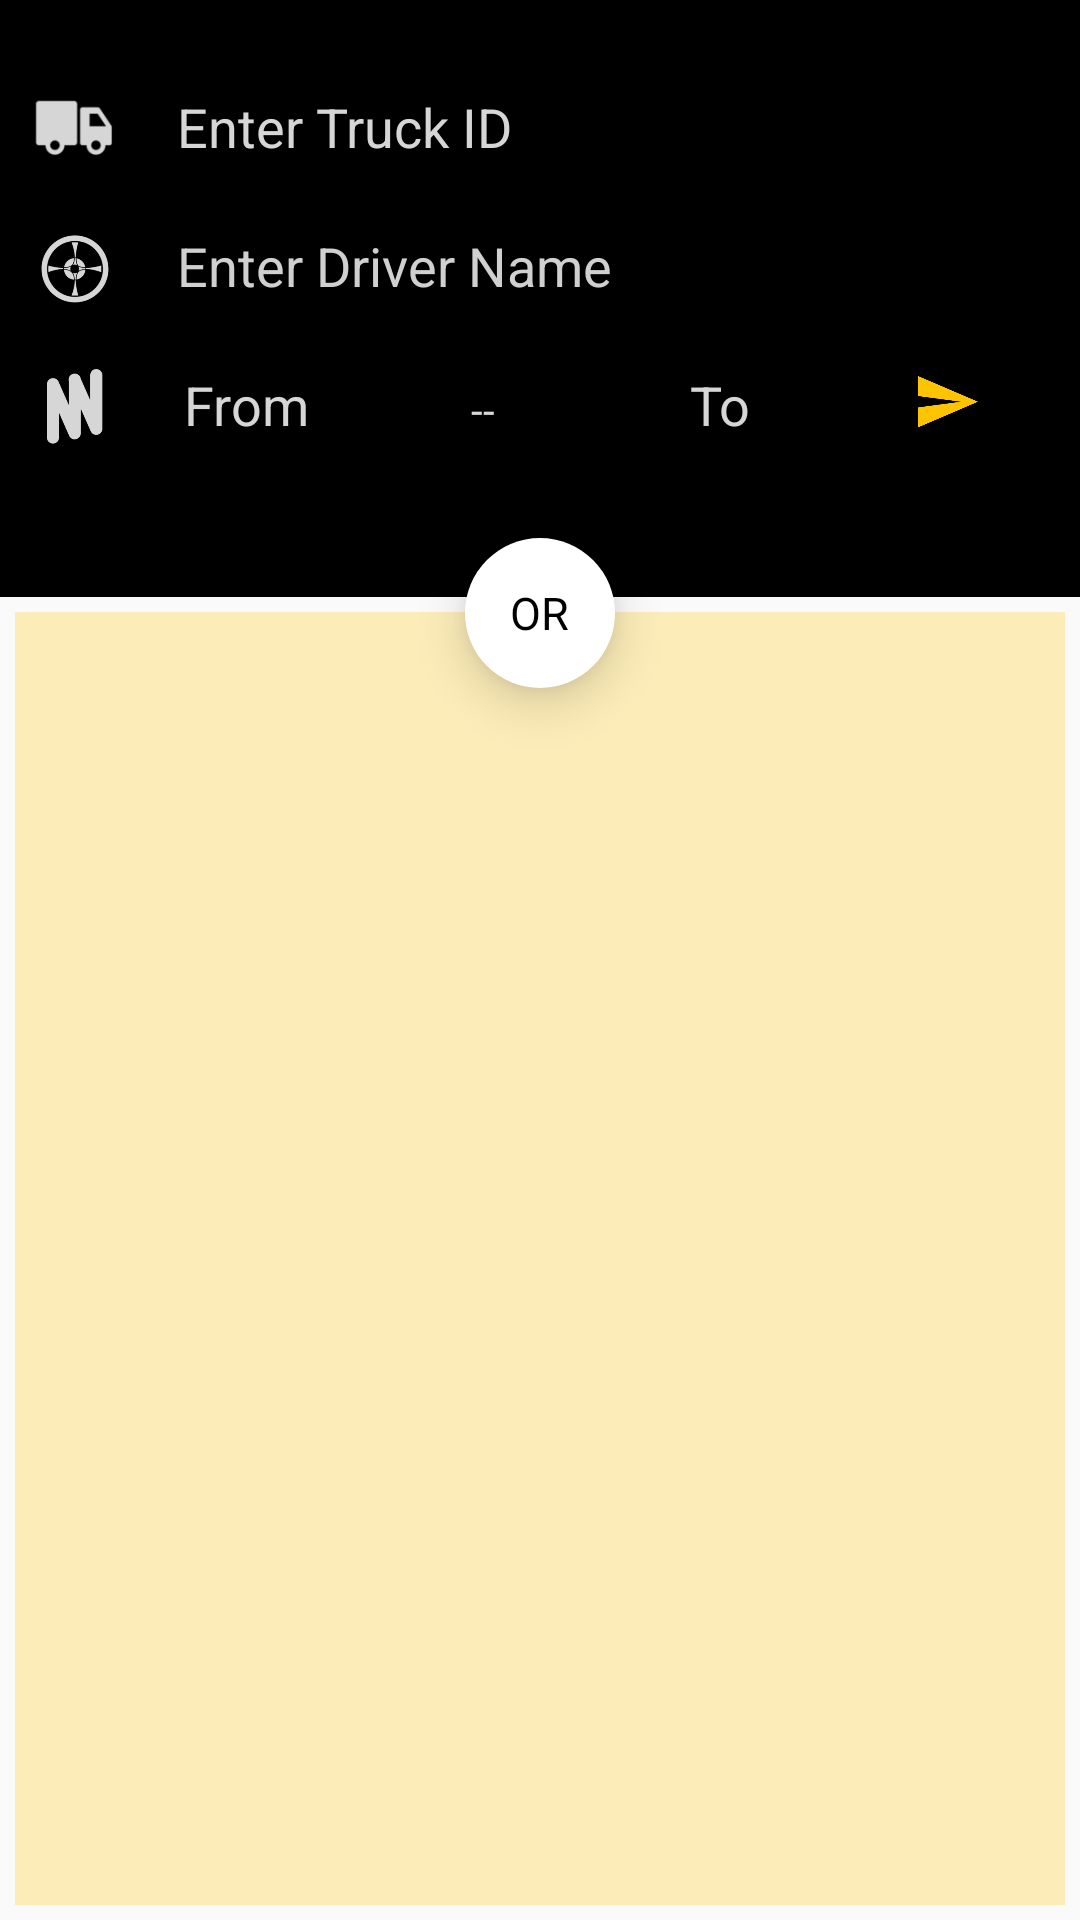

Write the Android layout XML for this screen, with the resource values it uses.
<!-- AndroidManifest.xml: application theme AppTheme -->
<!-- res/layout/fragment_new_truck.xml -->
<?xml version="1.0" encoding="utf-8"?>
<RelativeLayout xmlns:android="http://schemas.android.com/apk/res/android"
    xmlns:app="http://schemas.android.com/apk/res-auto"
    android:orientation="vertical"
    android:layout_width="match_parent"
    android:layout_height="match_parent">

    <LinearLayout
        android:layout_width="match_parent"
        android:layout_height="wrap_content"
        android:orientation="vertical"
        android:background="#000000"
        android:id="@+id/booking_id_layout"
        android:layout_alignParentTop="true"
        android:layout_alignParentLeft="true"
        android:layout_alignParentStart="true">


        <LinearLayout
            android:layout_width="match_parent"
            android:layout_height="wrap_content"
            android:orientation="horizontal"
            android:weightSum="1"
            android:paddingLeft="10dp"
            android:paddingRight="10dp"
            android:layout_marginTop="20dp"
            android:layout_marginBottom="40dp">


        <LinearLayout
            android:layout_width="0dp"
            android:layout_weight="0.8"
            android:layout_height="wrap_content"
            android:orientation="vertical">
            <LinearLayout
           android:layout_width="match_parent"
           android:layout_height="match_parent"
           android:orientation="horizontal">
       <ImageView
           android:layout_width="30dp"
           android:layout_height="30dp"
           android:src="@drawable/ic_truck_edit"
           android:background="@android:color/transparent"
           android:scaleType="centerCrop"
           android:layout_gravity="right|center_vertical"/>

        <EditText
            android:layout_width="0dp"
            android:layout_weight="1"
            android:layout_marginLeft="15dp"
            android:layout_marginRight="15dp"
            android:layout_marginBottom="5dp"
            android:layout_height="wrap_content"
            android:hint="Enter Truck ID"
            android:textColorHint="#d6d6d6"
            android:textColor="#d6d6d6"
            android:typeface="sans"
            android:id="@+id/new_truck_id"/>

       </LinearLayout>
            <LinearLayout
                android:layout_width="match_parent"
                android:layout_height="match_parent"
                android:orientation="horizontal">
                <ImageView
                    android:layout_width="30dp"
                    android:layout_height="30dp"
                    android:src="@drawable/ic_driver"
                    android:background="@android:color/transparent"
                    android:scaleType="centerInside"
                    android:layout_gravity="right|center_vertical"/>

                <EditText
                    android:id="@+id/driver_name"
                    android:layout_width="0dp"
                    android:layout_height="wrap_content"
                    android:layout_marginBottom="5dp"
                    android:layout_marginLeft="15dp"
                    android:layout_marginRight="15dp"
                    android:layout_weight="1"
                    android:hint="Enter Driver Name"
                    android:textColorHint="#d0d0d0"
                    android:typeface="sans"
                    android:textColor="#d6d6d6"
                    />

            </LinearLayout>
            <LinearLayout
                android:layout_width="match_parent"
                android:layout_height="match_parent"
                android:orientation="horizontal">



                <ImageView
                    android:layout_width="30dp"
                    android:layout_height="30dp"
                    android:src="@drawable/ic_to_fro"
                    android:background="@android:color/transparent"
                    android:scaleType="centerInside"
                    android:layout_gravity="right|center_vertical"/>

                <EditText
                    android:layout_width="0dp"
                    android:layout_weight="1"
                    android:layout_marginLeft="10dp"
                    android:layout_marginRight="10dp"
                    android:layout_marginBottom="5dp"
                    android:layout_height="wrap_content"
                    android:hint="From"
                    android:gravity="center"
                    android:textColorHint="#d6d6d6"
                    android:textColor="#d6d6d6"
                    android:typeface="sans"
                    android:id="@+id/origin"/>

                <TextView
                    android:layout_width="0dp"
                    android:layout_weight="1"
                    android:layout_marginLeft="5dp"
                    android:layout_marginRight="5dp"
                    android:layout_marginBottom="5dp"
                    android:layout_height="wrap_content"
                    android:text="--"
                    android:gravity="center"
                    android:typeface="sans"
                    android:textColor="#d6d6d6"/>



                <EditText
                    android:layout_width="0dp"
                    android:layout_weight="1"
                    android:layout_marginLeft="10dp"
                    android:layout_marginRight="10dp"
                    android:layout_marginBottom="5dp"
                    android:layout_height="wrap_content"
                    android:hint="To"
                    android:gravity="center"
                    android:textColorHint="#d6d6d6"
                    android:typeface="sans"
                    android:id="@+id/dest"
                    android:textColor="#d6d6d6"/>

            </LinearLayout>


        </LinearLayout>

            <LinearLayout
           android:layout_width="0dp"
           android:layout_weight="0.2"
           android:layout_height="match_parent"
           android:gravity="bottom|center_horizontal"
                android:layout_marginBottom="15dp">
           <ImageButton
               android:layout_width="20dp"
               android:layout_height="20dp"
               android:src="@drawable/ic_forward"
               android:background="@android:color/transparent"
               android:scaleType="centerInside"

               android:id="@+id/find_truck"
               />
       </LinearLayout>

        </LinearLayout>



    </LinearLayout>



    <LinearLayout
        android:layout_width="match_parent"
        android:layout_height="match_parent"
        android:orientation="vertical"
        android:layout_below="@id/booking_id_layout"
        android:padding="5dp">


        <RelativeLayout
            android:layout_width="match_parent"
            android:layout_height="match_parent"
            android:background="@color/colorPrimaryLight">

            <FrameLayout
                android:background="#000"
                android:id="@+id/camera_preview"
                android:layout_width="wrap_content"
                android:layout_height="wrap_content"
                android:layout_centerInParent="true"/>



            <RelativeLayout
                android:id="@+id/overlayView"
                android:layout_width="match_parent"
                android:layout_height="match_parent">
            </RelativeLayout>



        </RelativeLayout>


    </LinearLayout>

    <LinearLayout
        android:layout_width="50dp"
        android:layout_height="50dp"
        android:src="@drawable/ic_truck"
        android:background="@drawable/bg_circle_white"
        android:padding="10dp"
        android:layout_below="@id/booking_id_layout"
        android:layout_centerHorizontal="true"
        android:layout_marginTop="-20dp"
        android:elevation="5dp"
        android:translationZ="5dp"
        android:gravity="center">

        <TextView
            android:layout_width="wrap_content"
            android:layout_height="wrap_content"
            android:text="OR"
            android:layout_gravity="center"
            android:gravity="center"
            android:textSize="15sp"
            android:textColor="@color/black"/>

    </LinearLayout>




</RelativeLayout>
<!-- resources referenced by this layout -->
<resources>
  <color name="black">#000000</color>
  <color name="colorPrimaryLight">#44ffc401</color>
  <!-- drawable bg_circle_white (drawable) -->
  <?xml version="1.0" encoding="utf-8"?>
  <shape
      xmlns:android="http://schemas.android.com/apk/res/android"
      android:shape="oval">
  
      <solid
          android:color="@color/white" />
  
      <size
          android:width="120dp"
          android:height="120dp" />
  
  </shape>
  <!-- drawable ic_driver: png bitmap (drawable, 8914 bytes) -->
  <!-- drawable ic_forward: png bitmap (drawable, 3311 bytes) -->
  <!-- drawable ic_to_fro: png bitmap (drawable, 4118 bytes) -->
  <!-- drawable ic_truck: png bitmap (drawable-hdpi, 4280 bytes) -->
  <!-- drawable ic_truck_edit: png bitmap (drawable, 1817 bytes) -->
  <style name="AppTheme" parent="AppTheme.Base" />
  <color name="white">#ffffff</color>
  <style name="AppTheme.Base" parent="Theme.AppCompat.Light.DarkActionBar">
          <item name="windowNoTitle">true</item>
          <item name="windowActionBar">false</item>
          <item name="colorPrimary">@color/colorPrimary</item>
          <item name="colorPrimaryDark">@color/colorPrimaryDark</item>
          <item name="colorAccent">@color/colorAccent</item>
      </style>
  <color name="colorPrimary">#ffc401</color>
  <color name="colorPrimaryDark">#cb9c00</color>
  <color name="colorAccent">#BBd6d6d6</color>
</resources>
